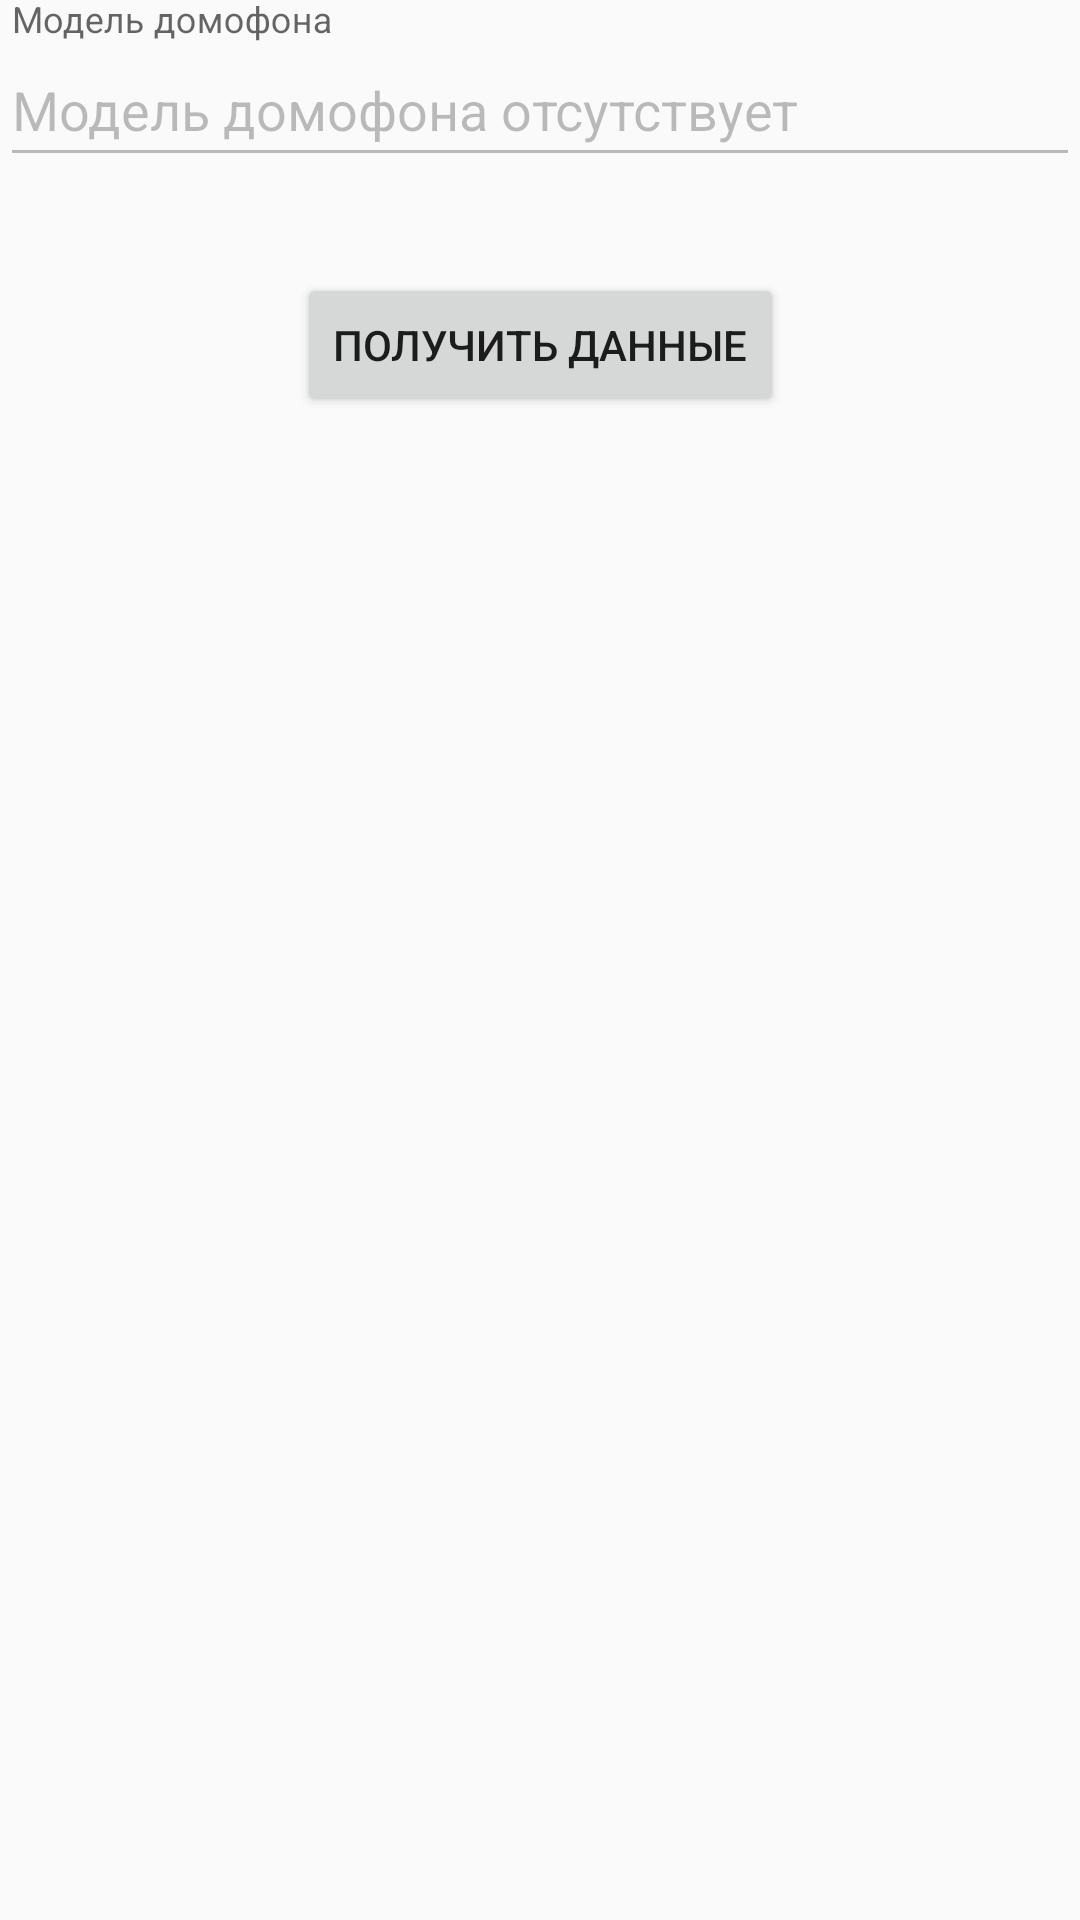

Produce the Android XML layout that renders to this screen, including the resource entries it uses.
<!-- AndroidManifest.xml: application theme Theme.AppCompat.Light -->
<!-- res/layout/fragment_info.xml -->
<?xml version="1.0" encoding="utf-8"?>
<androidx.constraintlayout.widget.ConstraintLayout xmlns:android="http://schemas.android.com/apk/res/android"
                                                   xmlns:app="http://schemas.android.com/apk/res-auto"
                                                   android:layout_width="match_parent"
                                                   android:layout_height="wrap_content">

    <ScrollView
            android:layout_width="0dp"
            android:layout_height="wrap_content"
            android:id="@+id/scrollView"
            app:layout_constraintStart_toStartOf="parent"
            app:layout_constraintEnd_toEndOf="parent"
            app:layout_constraintTop_toTopOf="parent"
    >
        <LinearLayout
                android:orientation="vertical"
                android:layout_width="match_parent"
                android:layout_height="wrap_content">
            <com.google.android.material.textfield.TextInputLayout
                    android:id="@+id/text_layout_intercom_model"
                    android:layout_width="match_parent"
                    android:layout_height="wrap_content"
                    android:hint="@string/intercom_model"
                    android:enabled="false"
                    app:boxStrokeColor="@color/black"
            >

                <com.google.android.material.textfield.TextInputEditText
                        android:id="@id/text_intercom_model"
                        android:layout_width="match_parent"
                        android:layout_height="wrap_content"
                        android:height="48dp" android:text="@string/empty_intercom_model"/>

            </com.google.android.material.textfield.TextInputLayout>
            <androidx.constraintlayout.widget.ConstraintLayout
                    android:layout_width="match_parent"
                    android:layout_height="wrap_content">

                <Button
                        android:text="@string/button_retry"
                        android:layout_width="wrap_content"
                        android:layout_height="wrap_content" android:id="@id/button_retry"
                        app:layout_constraintEnd_toEndOf="parent" app:layout_constraintStart_toStartOf="parent"
                        app:layout_constraintBottom_toBottomOf="parent" app:layout_constraintTop_toTopOf="parent"
                        android:layout_marginTop="32dp" android:layout_marginBottom="32dp"/>
            </androidx.constraintlayout.widget.ConstraintLayout>
            <androidx.fragment.app.FragmentContainerView
                    android:layout_width="match_parent"
                    android:layout_height="wrap_content"
                    android:id="@+id/info_fragment_container_view"
            />
        </LinearLayout>
    </ScrollView>

</androidx.constraintlayout.widget.ConstraintLayout>
<!-- resources referenced by this layout -->
<resources>
  <string name="button_retry">Получить данные</string>
  <string name="empty_intercom_model">Модель домофона отсутствует</string>
  <string name="intercom_model">Модель домофона</string>
  <!-- not gathered from this repository: default colours our renderer supplied (Android Studio template values) -->
  <color name="black">#FF000000</color>
</resources>
